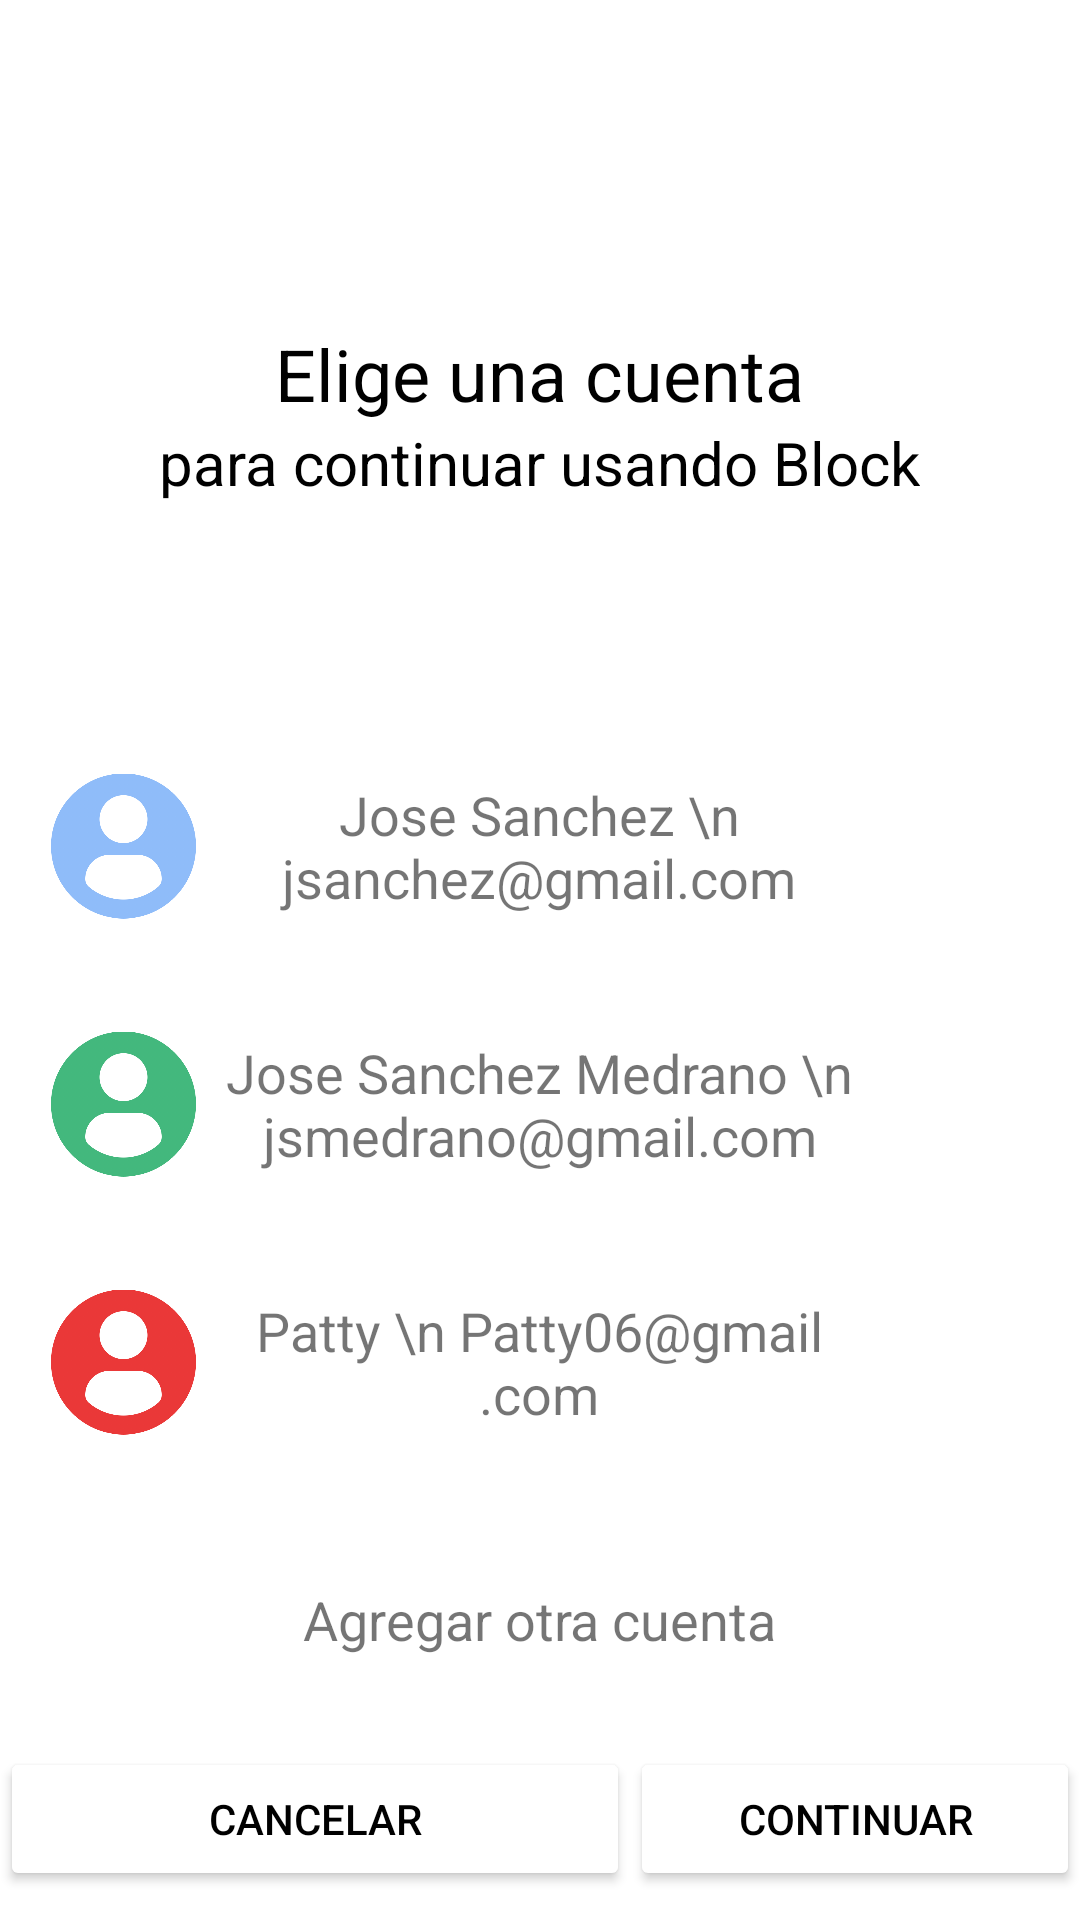

Reconstruct the res/layout file that produces this screen, plus the resources it refers to.
<!-- AndroidManifest.xml: application theme Theme.AplicacionAntiSpam -->
<!-- res/layout/activity_crearperfilgoogle.xml -->
<?xml version="1.0" encoding="utf-8"?>
<RelativeLayout xmlns:android="http://schemas.android.com/apk/res/android"
    xmlns:app="http://schemas.android.com/apk/res-auto"
    xmlns:tools="http://schemas.android.com/tools"
    android:layout_width="match_parent"
    android:layout_height="match_parent"
    tools:context=".Crearperfilgoogle">
    <RelativeLayout
        android:id="@+id/relativeLayout0"
        android:layout_width="match_parent"
        android:layout_height="249dp">


        <TextView
            android:id="@+id/textView10"
            android:layout_width="wrap_content"
            android:layout_height="wrap_content"
            android:text="Elige una cuenta"
            android:textSize="24dp"
            android:textColor="@color/black"
            android:layout_centerHorizontal="true"
            android:layout_centerVertical="true"/>
        <TextView
            android:id="@+id/textView11"
            android:layout_width="wrap_content"
            android:layout_height="wrap_content"
            android:text="para continuar usando Block"
            android:textColor="@color/black"
            android:textSize="20dp"
            android:layout_centerHorizontal="true"
            android:layout_centerVertical="true"
            android:layout_below="@id/textView10"/>
    </RelativeLayout>

    <RelativeLayout
        android:id="@+id/relativeLayout1"
        android:layout_width="380dp"
        android:layout_height="66dp"
        android:layout_below="@id/relativeLayout0"
        android:layout_centerInParent="true">

        <TextView
            android:id="@+id/textView1"
            android:layout_width="229dp"
            android:layout_height="match_parent"
            android:layout_centerInParent="true"
            android:gravity="center"
            android:text="Jose Sanchez \n jsanchez@gmail.com"
            android:textSize="18dp" />

        <ImageView
            android:id="@+id/imageView1"
            android:layout_width="66dp"
            android:layout_height="match_parent"
            android:layout_alignParentStart="true"
            android:layout_marginStart="17dp"
            android:layout_marginRight="7dp"
            android:layout_toLeftOf="@id/textView1"
            android:src="@drawable/usuariodeperfil_azul" />

    </RelativeLayout>

    <RelativeLayout
        android:id="@+id/relativeLayout4"
        android:layout_width="380dp"
        android:layout_height="20dp"
        android:layout_below="@id/relativeLayout1"
        android:layout_centerInParent="true"
        android:background="#FFFFFF">


    </RelativeLayout>

    <RelativeLayout
        android:id="@+id/relativeLayout2"
        android:layout_width="380dp"
        android:layout_height="66dp"
        android:layout_below="@id/relativeLayout4"
        android:layout_centerInParent="true"
        >

        <TextView
            android:id="@+id/textView2"
            android:layout_width="229dp"
            android:layout_height="match_parent"
            android:layout_centerInParent="true"
            android:gravity="center"
            android:text="Jose Sanchez Medrano \n jsmedrano@gmail.com"
            android:textSize="18dp" />

        <ImageView
            android:id="@+id/imageView2"
            android:layout_width="66dp"
            android:layout_height="match_parent"
            android:layout_alignParentStart="true"
            android:layout_marginStart="17dp"
            android:layout_marginRight="7dp"
            android:layout_toLeftOf="@id/textView2"
            android:src="@drawable/usuariodeperfil_verde" />

    </RelativeLayout>

    <RelativeLayout
        android:id="@+id/relativeLayout5"
        android:layout_width="380dp"
        android:layout_height="20dp"
        android:layout_below="@id/relativeLayout2"
        android:layout_centerInParent="true"
        android:background="#FFFFFF">


    </RelativeLayout>

    <RelativeLayout
        android:id="@+id/relativeLayout3"
        android:layout_width="380dp"
        android:layout_height="66dp"
        android:layout_below="@id/relativeLayout5"
        android:layout_centerInParent="true">

        <TextView
            android:id="@+id/textView3"
            android:layout_width="229dp"
            android:layout_height="match_parent"
            android:layout_centerInParent="true"
            android:gravity="center"
            android:text="Patty \n Patty06@gmail.com"
            android:textSize="18dp" />

        <ImageView
            android:id="@+id/imageView3"
            android:layout_width="66dp"
            android:layout_height="match_parent"
            android:layout_alignParentStart="true"
            android:layout_marginStart="17dp"
            android:layout_marginRight="7dp"
            android:layout_toLeftOf="@id/textView3"
            android:src="@drawable/usuariodeperfil_rojo" />

    </RelativeLayout>
    <RelativeLayout
        android:id="@+id/relativeLayout9"
        android:layout_width="380dp"
        android:layout_height="20dp"
        android:layout_below="@id/relativeLayout3"
        android:layout_centerInParent="true"
        android:background="#FFFFFF">


    </RelativeLayout>

    <RelativeLayout
        android:id="@+id/relativeLayout7"
        android:layout_width="380dp"
        android:layout_height="66dp"
        android:layout_below="@id/relativeLayout9"
        android:layout_centerInParent="true">

        <TextView
            android:id="@+id/textView4"
            android:layout_width="229dp"
            android:layout_height="match_parent"
            android:layout_centerInParent="true"
            android:gravity="center"
            android:text="Agregar otra cuenta"
            android:textSize="18dp" />

        <ImageView
            android:id="@+id/imageView4"
            android:layout_width="66dp"
            android:layout_height="match_parent"
            android:layout_alignParentStart="true"
            android:layout_marginStart="17dp"
            android:layout_marginRight="7dp"
            android:layout_toLeftOf="@id/textView4"
            android:src="@drawable/agregar_usuario" />

    </RelativeLayout>

    <RelativeLayout
        android:id="@+id/relativeLayout6"
        android:layout_width="match_parent"
        android:layout_height="180dp"
        android:layout_below="@id/relativeLayout7"
        android:layout_centerInParent="true">


        <Button
            android:id="@+id/button3"
            android:layout_width="210dp"
            android:layout_height="wrap_content"
            android:backgroundTint="@color/white"
            android:text="Cancelar"
            android:textColor="@color/black"
            android:layout_centerVertical="true"/>

        <Button
            android:id="@+id/button4"
            android:layout_width="210dp"
            android:layout_height="wrap_content"
            android:layout_toRightOf="@id/button3"
            android:backgroundTint="@color/white"
            android:text="Continuar"
            android:textColor="@color/black"
            android:layout_centerVertical="true"/>
    </RelativeLayout>






</RelativeLayout>
<!-- resources referenced by this layout -->
<resources>
  <color name="black">#FF000000</color>
  <color name="white">#FFFFFFFF</color>
  <!-- drawable usuariodeperfil_azul: png bitmap (drawable, 40440 bytes) -->
  <!-- drawable usuariodeperfil_rojo: png bitmap (drawable, 40679 bytes) -->
  <!-- drawable usuariodeperfil_verde: png bitmap (drawable, 40659 bytes) -->
  <style name="Theme.AplicacionAntiSpam" parent="Theme.MaterialComponents.DayNight.DarkActionBar">
          
          <item name="colorPrimary">@android:color/darker_gray</item>
          <item name="colorPrimaryVariant">#BAB9B9</item>
          <item name="colorOnPrimary">@color/white</item>
          
          <item name="colorSecondary">@color/teal_200</item>
          <item name="colorSecondaryVariant">@color/teal_700</item>
          <item name="colorOnSecondary">@color/black</item>
          
          <item name="android:statusBarColor">?attr/colorPrimaryVariant</item>
          
      </style>
  <color name="teal_200">#FF03DAC5</color>
  <color name="teal_700">#FF018786</color>
</resources>
